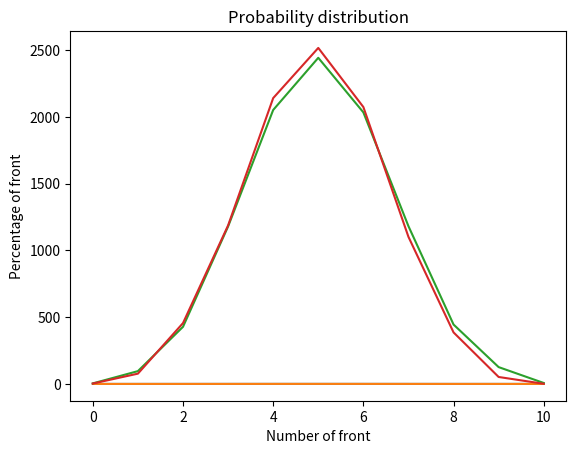

Recreate this plot in Python.
import random
import math
import numpy as np
import matplotlib.pyplot as plt

#1.------------------------------------

#n=表の出る数
def P(n):
    if n==0:
        return 1/1024#(1/2**10)
    elif n==1:
        return 10/1024#(1/2**10)*10C1
    elif n==2:
        return 45/1024#(1/2**10)*10C2
    elif n==3:
        return 120/1024#(1/2**10)*10C3
    elif n==4:
        return 210/1024#(1/2**10)*10C4
    elif n==5:
        return 252/1024#(1/2**10)*10C5
    elif n==6:
        return 210/1024#(1/2**10)*10C6
    elif n==7:
        return 120/1024#(1/2**10)*10C7
    elif n==8:
        return 45/1024#(1/2**10)*10C8
    elif n==9:
        return 10/1024#(1/2**10)*10C9
    elif n==10:
        return 1/1024#(1/2**10)

left = np.array([0,1,2,3,4,5,6,7,8,9,10])#62~69行目 matplotlibでヒストグラム表示
height = np.array([1/1024,10/1024,45/1024,120/1024,210/1024,\
252/1024,210/1024,120/1024,45/1024,10/1024,1/1024])#10000で割り100分率(割合)に変換
plt.plot(left, height)
plt.title('Probability distribution')
plt.xlabel('Number of front')
plt.ylabel('Percentage of front')
plt.show()

#2.------------------------------------------

def calculate(N):#N=10000
    zero=0#8~18行目 結果記録用変数を定義
    once=0
    twice=0
    three_times=0
    four_times=0
    five_times=0
    six_times=0
    seven_times=0
    eight_times=0
    nine_times=0
    ten_times=0

    for i in range(N):#n=10000
        true_1=0 #表の数、10回コインを投げるごとにここで初期化
        for a in range(10):#試行回数10回（０〜９）
            n=random.choice([1,0])#コインを投げる。表（１）と裏（０）からランダムで選択
            if n==1:#もし表(1)が出たなら表の数のカウントを増やす
                true_1+=1

        if true_1==0:#27~48行目 10回コインを投げるごとに結果記録用変数にカウント
            zero+=1
        elif true_1==1:
            once+=1
        elif true_1==2:
            twice+=1
        elif true_1==3:
            three_times+=1
        elif true_1==4:
            four_times+=1
        elif true_1==5:
            five_times+=1
        elif true_1==6:
            six_times+=1
        elif true_1==7:
            seven_times+=1
        elif true_1==8:
            eight_times+=1
        elif true_1==9:
            nine_times+=1
        elif true_1==10:
            ten_times+=1

    print(zero)#50~60行目結果表示
    print(once)
    print(twice)
    print(three_times)
    print(four_times)
    print(five_times)
    print(six_times)
    print(seven_times)
    print(eight_times)
    print(nine_times)
    print(ten_times)

    left = np.array([0,1,2,3,4,5,6,7,8,9,10])#62~69行目 matplotlibでヒストグラム表示
    height = np.array([zero/N,once/N,twice/N,\
    three_times/N,four_times/N,five_times/N,six_times/N,\
    seven_times/N,eight_times/N,nine_times/N,ten_times/N])#10000で割り100分率(割合)に変換
    plt.plot(left, height)
    plt.title('Probability distribution')
    plt.xlabel('Number of front')
    plt.ylabel('Percentage of front')
    plt.show()

calculate(10000)#試行回数（１００００回）を指定して実行

#3.------------------------------------------

def metoro(n):#n=初期値（0 or 5）
    zero=0#100~110行目 結果記録用変数を定義
    once=0
    twice=0
    three_times=0
    four_times=0
    five_times=0
    six_times=0
    seven_times=0
    eight_times=0
    nine_times=0
    ten_times=0
    count=0#カウンターを定義、最初の１０００個の切り捨てに使用

    for a in range(11000):#確率分布生成用１００００個+切り捨て用の１０００個の合計
        count+=1#現在の試行回数のカウント
        t=n#遷移前の値を計算用に保存
        n+=random.choice([-1,1])#nを１個または-1個遷移する
        if n==-1:#n=0のとき-1側に遷移してしまった場合に１側に戻す処理
            n+=2
        elif n==11:#n=0のとき11側に遷移してしまった場合に9側に戻す処理
            n-=2
        a=P(n)/P(t)#確率分布を関数化したP(n)に遷移前、遷移後の値を代入し計算
        #aが１以上の場合。遷移を確定----この時点で次のforループへ--
        if a<1:#aが１以下の場合
            choice = list(range(0,2))#確率aの場合(0)と確率1-aの場合(1)の選択を定義
            w = [a, 1-a]#確率αと確率1-aの重みを定義
            samples = random.choices(choice, weights = w)#1次元１個の配列として出力
            #確率aの場合、遷移決定----この時点で次のforループへ--
            if samples[0]==1:#確率1-aの場合、同じ状態に遷移する（遷移しない）
                n=t

        if n==0 and count>1000:#133~１５４行目 初めの１０００個を切り捨てカウント
            zero+=1
        elif n==1 and count>1000:
            once+=1
        elif n==2 and count>1000:
            twice+=1
        elif n==3 and count>1000:
            three_times+=1
        elif n==4 and count>1000:
            four_times+=1
        elif n==5 and count>1000:
            five_times+=1
        elif n==6 and count>1000:
            six_times+=1
        elif n==7 and count>1000:
            seven_times+=1
        elif n==8 and count>1000:
            eight_times+=1
        elif n==9 and count>1000:
            nine_times+=1
        elif n==10 and count>1000:
            ten_times+=1

    print(zero)#156~166行目結果表示
    print(once)
    print(twice)
    print(three_times)
    print(four_times)
    print(five_times)
    print(six_times)
    print(seven_times)
    print(eight_times)
    print(nine_times)
    print(ten_times)

    left = np.array([0,1,2,3,4,5,6,7,8,9,10])#168~177行目matplotlibでヒストグラム
    height = np.array([zero,once,twice,\
    three_times,four_times,five_times,\
    six_times,seven_times,eight_times,\
    nine_times,ten_times])
    plt.plot(left, height)
    plt.title('Probability distribution')
    plt.xlabel('Number of front')
    plt.ylabel('Percentage of front')
    plt.show()

metoro(0)#初期値0
metoro(5)#初期値5
